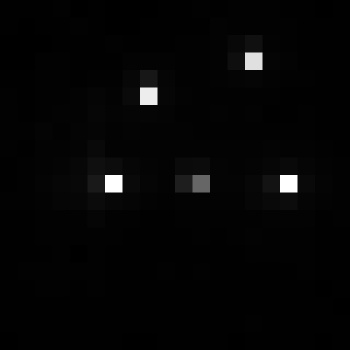

The file beside this chart, header and first rows:
, xmin, ymin, lat, lon, area, perimeter, max_nanowatts, min_nanowatts, moonlight_illumination, clear_sky_confidence, mean_nanowatts
0, 857, 2979, -4.704, -4.704, 2.0, 0.0, 40.46, 0.3172, 11.81, 0.0, 2.506
